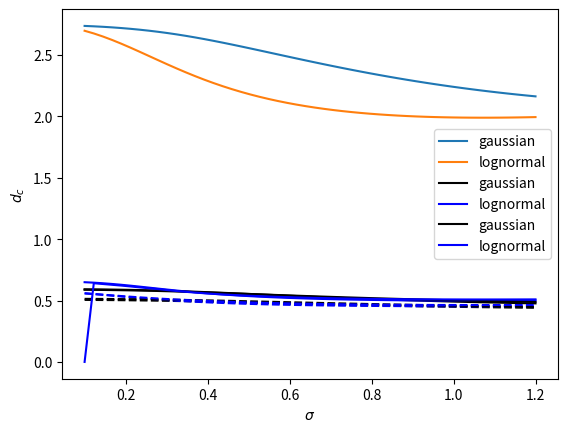

Python code for this plot:
import numpy as np
import scipy.integrate as integrate
import scipy.special as special
import scipy.optimize as opt
import matplotlib.pyplot as plt


kp = 1.0  # 
# kp = 2.e6 

eta = 1.0

P0 = 1.0
# P0 = 0.0205 #* 0.8602150

def ddf(x, a):
	
	if x == a:
		return np.inf
	else:
		return 0.0

def TransferFunction(k, t):
    sq = 1./np.sqrt(3)
    arg = k*t*sq
    return 3 * (np.sin(arg) - arg*np.cos(arg) ) / arg**3

def GaussianPowerSpectrum(k, P0=P0,kp=kp, sigma=0.5):

    return P0 * np.exp( -(k - kp)**2/(2*sigma**2 * kp**2))
    

def LogNormalPowerSpectrum(k, P0=P0, kp=kp, sigma=0.5):
    return P0 * np.exp(- (np.log(k/kp))** 2 / (2 * sigma**2))


def PowerSpectrum(k,t, sigma=0.5, m = 'error'):
	if m=='g': 	P = GaussianPowerSpectrum(k * kp, sigma=sigma)
	elif m=='l': 	P = LogNormalPowerSpectrum(k *kp, sigma=sigma)
	# elif m=='p': 	P = PeakPowerSpectrum(k)
	else:
		raise
		
	out =  2.*np.pi**2 /(k**3) * P * TransferFunction(k,t)**2
	return out

def get_rm(t, guess=1, method='root', sigma=0.5, m ='g'):

    def func(rm):
        integrand = lambda k: k**2*(  (k**2*rm**2-1)*np.sin(k*rm)/(k*rm) +
                                 np.cos(k*rm))*PowerSpectrum(k,t, sigma=sigma, m=m)
        integ = integrate.quad(integrand, 0, np.inf, limit=100000, limlst=10000)
        return integ[0]

    if method=='root':
        sol = opt.root(func, x0=guess)
        root = sol.x
        success = sol.success

        if success:
            return float(root)
        else:
            raise Exception("failed to converge in get_rm iteration")



def ShapeRHS(t, rm=1, print_errors=False, m ='error'):

    cos = lambda k: (k**4 * np.cos(k * rm) * PowerSpectrum(k, t, m=m))
    sin = lambda k: (k**3 * np.sin(k * rm) * PowerSpectrum(k, t, m=m))
    cosint = integrate.quad(cos, 0, np.inf, limit=100000, limlst=10000)
    sinint = integrate.quad(sin, 0, np.inf, limit=100000, limlst=10000)

    coserr = cosint[1]
    sinerr = sinint[1]

    # print("RHS ints:", cosint[0], sinint[0], cosint[0]/sinint[0])

    if print_errors:
        print("errs = ", coserr, sinerr)

    result = -0.25 * (1 + rm * cosint[0]/sinint[0])
    return result

def F_alpha(a):
	arg = 5./(2*a)

	# gammainc  ==  inc lower gammar   Normalized  (1/gamma(arg))
	# gammaincc ==  inc upper gammar  Normalized (1/gamma(arg))
	diff = (special.gamma(arg) * special.gammainc(arg, 1/a) )

	return np.sqrt( 1 - (2./5) * np.exp(-1/a) * a**(1. - arg) /diff )

def ShapeValue(t, rm=1, guess=1.0, method='root', m='error'):

    def func(a):
        return F_alpha(a)*(1+F_alpha(a))*a - 2*ShapeRHS(t, rm=rm, m=m)
        
    # method = 'newton'    
    guess = 2 * ShapeRHS(t, rm=rm, m=m)

    if method=='root':
        sol = opt.root(func, x0=guess)
        root = sol.x
        success = sol.success

        if success:
            A = float(root)
        else:
            print("  guess used = ", guess)

            xvals = 10**np.linspace(-20, 1, 1000)
            plt.plot(xvals, func(xvals))
            plt.xscale('log')
            plt.show()

            raise Exception("failed to converge in ShapeValue iteration")

    if method=='newton':
        root = opt.newton(func, x0=guess, maxiter=1000)
        # test =root
        # print(func(test), F_alpha(test), ShapeRHS(test,rm) ,  func(root))
        A = root
    
    A_G = ShapeRHS(t, rm=rm, m=m)
    return A, A_G




def dcrit(a):

	if ( a>=0.1 and a<=7):
		return a**0.047 - 0.5
	elif ( a>7 and a<=13):
		return a**0.035-0.475
	elif ( a>13 and a<=30):
		return a**0.026 - 0.45
	else:
		return 0.
		
		
	# if ( a>=0.1 and a<=3):
		# return a**0.125 - 0.05
	# elif ( a>3 and a<=8):
		# return a**0.06+0.025
	# elif ( a>8 and a<=30):
		# return 1.15
	# else:
		# return 0.
		
		
	# print("  !!! the value of alpha is out of the allowed window (0.1, 30), alpha = {}".format(a))
	raise Exception("  !!! the value of alpha is out of the allowed window (0.1, 30),\n alpha = {}".format(a))
    

def delta(a):

	arg = 5/(2*a)

	# gammainc  ==  inc lower gammar   Normalized  (1/gamma(arg))
	# gammaincc ==  inc upper gammar  Normalized (1/gamma(arg))

	# diff = (special.gamma(arg) - special.gammainc(arg, 1/a) )
	diff = (special.gamma(arg) * special.gammainc(arg, 1/a) )

	return 4./15 *np.exp(-1/a) * a**(1-arg) /diff






# A = np.linspace(0.0001,1,1000)
# F = F_alpha(A)
# indx = (F >= 0)
# A0 = A[indx][0]
# plt.plot(A, F)
# # plt.axvline(A0)
# plt.show()


# A = np.linspace(1e1,1e15,1000)
# F = F_alpha(A)
# # indx = (F >= 0)
# # A0 = A[indx][0]
# plt.plot(A, F)
# # plt.axvline(A0)
# plt.yscale('log')
# # plt.xscale('log')
# plt.show()


# raise


# eta=0.1
# # rm = get_rm(eta)
# rm = 2.74
# alpha , alphaG = ShapeValue(eta, rm=rm, m='g')

# print("rm = {}, alpha = {},  {}". format(rm, alpha, alphaG))
# print("dcrit = ", dcrit(alpha)  , delta(alpha) )
# print("dcritG = ", dcrit(alphaG) , delta(alphaG) )

# print("\n\n ++++++++  = ")


# raise

guess = 2.0

ss = np.linspace(0.1, 1.2, 50) 
krm = []
krm2 = []
dc = []
dc2 = []
ddc = []
dddc = []
ddddc = []
ddc2 = []
dddc2 = []
ddddc2 = []
for sigma in ss:
	rm = get_rm(eta, guess=guess, sigma=sigma,m='g')
	krm.append(rm)
	a, ag = ShapeValue(eta, rm=rm, guess=0.1, method='root', m='g')
	# d = dcrit(a)
	d = delta(a)
	dc.append(d)
	d = delta(ag)
	ddc.append(d)
	d = dcrit(a)
	dddc.append(d)
	d = dcrit(ag)
	ddddc.append(d)
	
	rm = get_rm(eta, guess=guess, sigma=sigma,m='l')
	krm2.append(rm)
	a, ag = ShapeValue(eta, rm=rm, guess=0.1, method='root', m='l')
	d = delta(a)
	dc2.append(d)
	d = delta(ag)
	ddc2.append(d)
	d = dcrit(a)
	dddc2.append(d)
	d = dcrit(ag)
	ddddc2.append(d)
	# print(sigma, rm)


plt.plot(ss, krm, label='gaussian')
plt.plot(ss, krm2, label='lognormal')
plt.ylabel(r"$k_p r_m$")
plt.xlabel(r"$\sigma $")
plt.legend()
plt.show()
	

plt.plot(ss, dc, 'k-', label='gaussian')
plt.plot(ss, ddc, 'k--')
plt.plot(ss, dc2, 'b-', label='lognormal')
plt.plot(ss, ddc2, 'b--')

plt.ylabel(r"$d_c$")
plt.xlabel(r"$\sigma $")
plt.legend()
plt.show()

plt.plot(ss, dddc, 'k-', label='gaussian')
plt.plot(ss, ddddc, 'k--')
plt.plot(ss, dddc2, 'b-', label='lognormal')
plt.plot(ss, ddddc2, 'b--')
plt.ylabel(r"$d_c$")
plt.xlabel(r"$\sigma $")
plt.legend()
plt.show()

